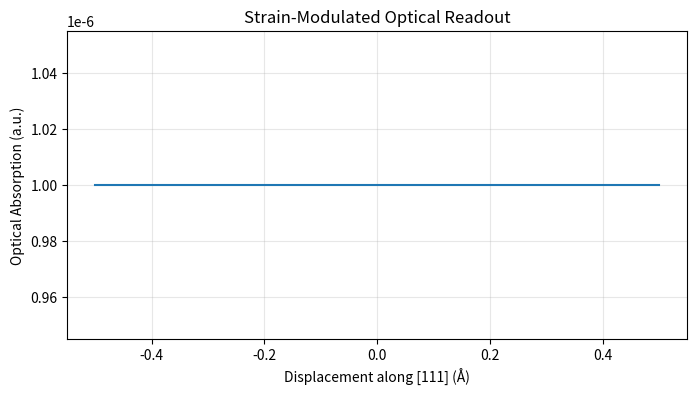
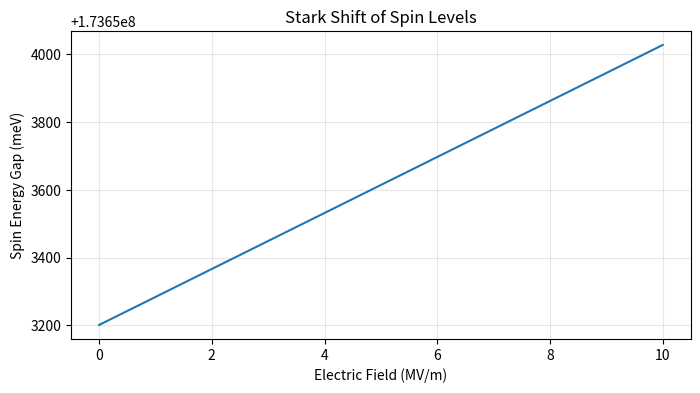
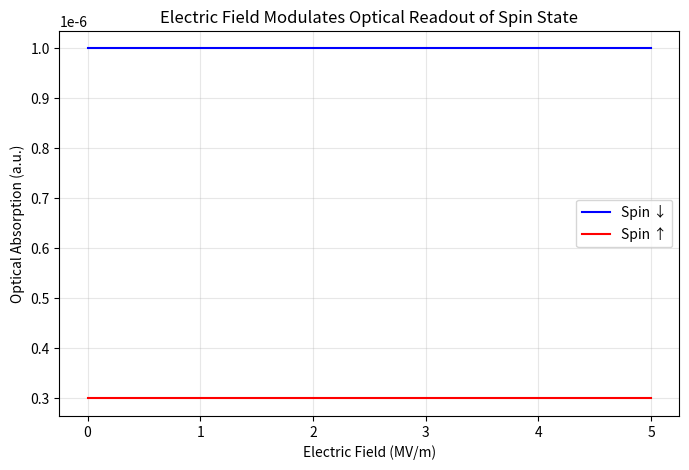

The matplotlib source for these figures, in order:
# STATUS: infrastructure -- unified octahedral node with strain/spin/optical/electric bridges
"""
Multi-Bridge Octahedral Node: Harmonic + Magnetic + Optical + Electric
Unified simulation of all four bridges interacting through a single silicon octahedron.
Demonstrates write (strain/voltage), process (spin), and read (optical) operations.
"""

import numpy as np
import matplotlib.pyplot as plt
from scipy.optimize import minimize
from scipy.linalg import expm
from itertools import product

# ============================================================
# 1. BASE OCTAHEDRON (Strain Bridge)
# ============================================================
class SiliconOctahedron:
    def __init__(self, d0=2.35, alpha=3.0, beta=0.75):
        self.d0 = d0
        self.alpha = alpha
        self.beta = beta
        v = 1.0 / np.sqrt(3)
        self.vertices = np.array([
            [ v,  v,  v],
            [-v, -v,  v],
            [-v,  v, -v],
            [ v, -v, -v]
        ]) * self.d0

    def keating_energy(self, disp):
        center = disp
        bonds = self.vertices - center
        stretch_sum = sum((np.dot(b, b) - self.d0**2)**2 for b in bonds)
        E_stretch = (3.0/16.0) * (self.alpha / self.d0**2) * stretch_sum
        from itertools import combinations
        bend_sum = 0.0
        for i, j in combinations(range(4), 2):
            bi, bj = bonds[i], bonds[j]
            ri, rj = np.linalg.norm(bi), np.linalg.norm(bj)
            if ri > 1e-6 and rj > 1e-6:
                cos_theta = np.dot(bi, bj) / (ri * rj)
                delta = cos_theta + 1.0/3.0
                bend_sum += delta**2
        E_bend = (3.0/8.0) * (self.beta / self.d0**2) * bend_sum
        return E_stretch + E_bend

    def strain_tensor_from_displacement(self, disp):
        """Convert central displacement to local strain tensor."""
        strain = np.zeros((3,3))
        for v in self.vertices:
            b_dir = v / np.linalg.norm(v)
            for i in range(3):
                for j in range(3):
                    strain[i,j] += (disp[i] * b_dir[j] + disp[j] * b_dir[i]) / (2 * self.d0**2)
        return strain / 4.0

# ============================================================
# 2. SPIN SYSTEM (Magnetic Bridge)
# ============================================================
class ErPSpinSystem:
    def __init__(self, g_eff=15.0, A_hf=1.0, D_cf=10.0, strain_coupling=50.0):
        self.g = g_eff
        self.A = A_hf
        self.D = D_cf
        self.strain_coupling = strain_coupling
        self.mu_B = 9.274e-24
        self.h = 6.626e-34
        self.ghz_to_ev = 4.13567e-6

    def hamiltonian(self, B_field, strain_tensor=None, E_field=None):
        B_mag = np.linalg.norm(B_field)
        H_zee = self.g * self.mu_B * B_mag / self.h
        H_zee_ev = H_zee * self.ghz_to_ev

        H_cf = self.D * self.ghz_to_ev
        if strain_tensor is not None:
            eps = np.trace(strain_tensor)
            H_cf += self.strain_coupling * eps * self.ghz_to_ev

        # Electric field effect (Stark shift) - simplified
        if E_field is not None:
            # Assume Stark coefficient ~ 10 kHz/(V/m) for Er in Si
            stark_coeff = 1e4 * 1e-6 * self.ghz_to_ev  # convert to eV per V/m
            E_mag = np.linalg.norm(E_field)
            H_cf += stark_coeff * E_mag

        H = np.array([[H_zee_ev + H_cf, 0],
                      [0, -H_zee_ev - H_cf]])
        return H

    def energy_levels(self, B_field, strain_tensor=None, E_field=None):
        H = self.hamiltonian(B_field, strain_tensor, E_field)
        return np.linalg.eigvalsh(H)

# ============================================================
# 3. OPTICAL BRIDGE (1.54 μm Er³⁺ transition)
# ============================================================
class OpticalBridge:
    """
    Er³⁺ ⁴I₁₅/₂ ↔ ⁴I₁₃/₂ transition at 1.54 μm (0.805 eV).
    Absorption/emission couples to strain via deformation potential.
    """
    def __init__(self, transition_energy=0.805, osc_strength=1e-6, strain_coupling=10.0):
        self.E_trans = transition_energy  # eV
        self.osc = osc_strength
        self.strain_coupling = strain_coupling  # eV per unit strain

    def absorption_cross_section(self, photon_energy, strain_tensor=None, linewidth=0.001):
        """Lorentzian lineshape with strain-shifted center."""
        center = self.E_trans
        if strain_tensor is not None:
            eps = np.trace(strain_tensor)
            center += self.strain_coupling * eps
        gamma = linewidth / 2
        return self.osc / (1 + ((photon_energy - center)/gamma)**2)

    def optical_rabi_frequency(self, E_field_optical, strain_tensor=None):
        """Estimate Rabi frequency for a given optical E-field."""
        # Simplified: Ω ∝ μ·E where μ is transition dipole
        dipole_moment = 1e-29  # C·m (typical for f-f transition)
        hbar = 1.054e-34
        omega = dipole_moment * np.linalg.norm(E_field_optical) / hbar  # rad/s
        return omega / (2*np.pi)  # Hz

# ============================================================
# 4. UNIFIED MULTI-BRIDGE NODE
# ============================================================
class MultiBridgeNode:
    """
    Single octahedral node with all four bridges:
      - Harmonic (strain displacement)
      - Magnetic (electron/nuclear spin)
      - Optical (1.54 μm photonic)
      - Electric (Stark shift via gate voltage)
    """
    def __init__(self):
        self.strain = SiliconOctahedron()
        self.spin = ErPSpinSystem()
        self.optical = OpticalBridge()

        # State variables
        self.displacement = np.zeros(3)          # Å
        self.spin_state = 0                       # 0=↓, 1=↑
        self.optical_excited = 0                  # 0=ground, 1=excited
        self.B_field = np.array([0.0, 0.0, 0.1])  # T
        self.E_field = np.array([0.0, 0.0, 0.0])  # V/m

    def total_energy(self, displacement, spin_state=None, optical_excited=None,
                     B_field=None, E_field=None):
        if spin_state is None: spin_state = self.spin_state
        if optical_excited is None: optical_excited = self.optical_excited
        if B_field is None: B_field = self.B_field
        if E_field is None: E_field = self.E_field

        E_strain = self.strain.keating_energy(displacement)
        strain_tensor = self.strain.strain_tensor_from_displacement(displacement)

        # Spin energy
        spin_levels = self.spin.energy_levels(B_field, strain_tensor, E_field)
        E_spin = spin_levels[spin_state]

        # Optical energy (if excited)
        E_opt = self.optical.E_trans if optical_excited else 0.0
        # Optical transition also shifts with strain (already accounted via energy levels if we consider excited state as different electronic config)
        # For simplicity, treat optical excitation as adding a fixed energy plus strain coupling
        if optical_excited:
            eps = np.trace(strain_tensor)
            E_opt += self.optical.strain_coupling * eps

        return E_strain + E_spin + E_opt

    def equilibrium_displacement(self, spin_state=None, optical_excited=None,
                                 B_field=None, E_field=None):
        def objective(disp):
            return self.total_energy(disp, spin_state, optical_excited, B_field, E_field)
        res = minimize(objective, x0=self.displacement, method='L-BFGS-B',
                      bounds=[(-0.8,0.8)]*3)
        return res.x, res.fun

    def update_state(self, spin_state=None, optical_excited=None,
                     B_field=None, E_field=None):
        """Set new control parameters and relax to equilibrium."""
        if spin_state is not None: self.spin_state = spin_state
        if optical_excited is not None: self.optical_excited = optical_excited
        if B_field is not None: self.B_field = B_field
        if E_field is not None: self.E_field = E_field

        disp, energy = self.equilibrium_displacement(
            self.spin_state, self.optical_excited, self.B_field, self.E_field)
        self.displacement = disp
        return energy

    def optical_readout(self, probe_energy=0.805, optical_power=1e-6):
        """
        Simulate photoluminescence readout.
        Returns absorption signal based on current strain and spin state.
        """
        strain_tensor = self.strain.strain_tensor_from_displacement(self.displacement)
        cross_section = self.optical.absorption_cross_section(probe_energy, strain_tensor)
        # In reality, spin state affects PL intensity due to selection rules.
        # Here we model as different oscillator strength for spin states.
        spin_factor = 1.0 if self.spin_state == 0 else 0.3  # example contrast
        return cross_section * spin_factor

# ============================================================
# 5. MULTI-BRIDGE DEMONSTRATIONS
# ============================================================
def demo_strain_writes_spin_reads_optical():
    """
    Show how mechanical strain (write) changes spin levels,
    which can be read out optically.
    """
    print("="*60)
    print("DEMO 1: Strain Write → Spin Process → Optical Read")
    print("="*60)

    node = MultiBridgeNode()

    # Vary displacement manually along [111]
    direction = np.array([1,1,1])/np.sqrt(3)
    disp_vals = np.linspace(-0.5, 0.5, 50)

    absorption = []
    for d in disp_vals:
        node.displacement = direction * d
        abs_signal = node.optical_readout()
        absorption.append(abs_signal)

    plt.figure(figsize=(8,4))
    plt.plot(disp_vals, absorption)
    plt.xlabel('Displacement along [111] (Å)')
    plt.ylabel('Optical Absorption (a.u.)')
    plt.title('Strain-Modulated Optical Readout')
    plt.grid(alpha=0.3)
    plt.savefig('strain_optical_readout.png', dpi=150)
    plt.show()
    print("Plot saved: strain_optical_readout.png")

def demo_electric_controls_spin():
    """
    Show how electric field (gate voltage) shifts spin resonance.
    """
    print("\n" + "="*60)
    print("DEMO 2: Electric Field Control of Spin")
    print("="*60)

    node = MultiBridgeNode()
    node.displacement = np.zeros(3)  # fix strain

    E_fields = np.linspace(0, 1e7, 50)  # 0 to 10 MV/m
    spin_gaps = []
    for Ez in E_fields:
        E = np.array([0,0,Ez])
        levels = node.spin.energy_levels(node.B_field, E_field=E)
        gap = levels[1] - levels[0]
        spin_gaps.append(gap * 1000)  # meV

    plt.figure(figsize=(8,4))
    plt.plot(E_fields/1e6, spin_gaps)
    plt.xlabel('Electric Field (MV/m)')
    plt.ylabel('Spin Energy Gap (meV)')
    plt.title('Stark Shift of Spin Levels')
    plt.grid(alpha=0.3)
    plt.savefig('electric_spin_control.png', dpi=150)
    plt.show()
    print("Plot saved: electric_spin_control.png")

def demo_optical_write_strain_response():
    """
    Optical excitation changes equilibrium displacement.
    This is the inverse of Demo 1.
    """
    print("\n" + "="*60)
    print("DEMO 3: Optical Write → Strain Response")
    print("="*60)

    node = MultiBridgeNode()

    # Ground state equilibrium
    disp_ground, e_ground = node.equilibrium_displacement(optical_excited=0)
    # Excited state equilibrium
    disp_excited, e_excited = node.equilibrium_displacement(optical_excited=1)

    print(f"Ground state displacement: {np.round(disp_ground, 3)} Å")
    print(f"Excited state displacement: {np.round(disp_excited, 3)} Å")
    delta = np.linalg.norm(disp_excited - disp_ground)
    print(f"Optically induced strain shift: {delta:.3f} Å")
    print("→ Optical pulse can toggle the octahedral state.")

def demo_full_cross_coupling():
    """
    Show how all bridges interact: electric field changes strain,
    which shifts optical resonance, which modifies spin readout.
    """
    print("\n" + "="*60)
    print("DEMO 4: Full Cross-Bridge Interaction")
    print("="*60)

    node = MultiBridgeNode()

    # Vary electric field, relax displacement, then measure optical absorption
    E_vals = np.linspace(0, 5e6, 30)
    abs_down = []
    abs_up = []

    for Ez in E_vals:
        E = np.array([0,0,Ez])
        # Relax for spin down
        node.update_state(spin_state=0, E_field=E)
        abs_down.append(node.optical_readout())
        # Relax for spin up
        node.update_state(spin_state=1, E_field=E)
        abs_up.append(node.optical_readout())

    plt.figure(figsize=(8,5))
    plt.plot(E_vals/1e6, abs_down, 'b-', label='Spin ↓')
    plt.plot(E_vals/1e6, abs_up, 'r-', label='Spin ↑')
    plt.xlabel('Electric Field (MV/m)')
    plt.ylabel('Optical Absorption (a.u.)')
    plt.title('Electric Field Modulates Optical Readout of Spin State')
    plt.legend()
    plt.grid(alpha=0.3)
    plt.savefig('full_cross_coupling.png', dpi=150)
    plt.show()
    print("Plot saved: full_cross_coupling.png")

def demo_multi_bridge_truth_table():
    """
    Construct a truth table showing how different bridge inputs
    map to the final octahedral state (3-bit face index).
    """
    print("\n" + "="*60)
    print("DEMO 5: Multi-Bridge State Encoding")
    print("="*60)

    # Define the 8 face normals
    signs = np.array([(x,y,z) for x in [1,-1] for y in [1,-1] for z in [1,-1]])
    face_normals = signs / np.sqrt(3)
    def classify_face(disp):
        if np.linalg.norm(disp) < 0.1: return -1
        d_norm = disp / np.linalg.norm(disp)
        return np.argmax([np.dot(d_norm, f) for f in face_normals])

    node = MultiBridgeNode()
    # Inputs: spin, optical excitation, E-field polarity (simplified)
    configs = [
        (0,0, 0.0),   # spin down, ground, zero E
        (0,0, 1e6),   # spin down, ground, +E
        (0,1, 0.0),   # spin down, excited, zero E
        (0,1, 1e6),
        (1,0, 0.0),
        (1,0, 1e6),
        (1,1, 0.0),
        (1,1, 1e6),
    ]
    print(f"{'Spin':^5} {'Opt':^5} {'E (MV/m)':^10} → {'Face':^6} {'Displacement':^20}")
    print("-"*50)
    for s, o, ez in configs:
        E = np.array([0,0,ez])
        disp, _ = node.equilibrium_displacement(spin_state=s, optical_excited=o, E_field=E)
        face = classify_face(disp)
        face_label = ['111','110','101','100','011','010','001','000'][face] if face>=0 else 'center'
        print(f"{'↓' if s==0 else '↑':^5} {o:^5} {ez/1e6:^10.1f} → {face_label:^6} {np.round(disp,3)}")

# ============================================================
# MAIN
# ============================================================
if __name__ == "__main__":
    demo_strain_writes_spin_reads_optical()
    demo_electric_controls_spin()
    demo_optical_write_strain_response()
    demo_full_cross_coupling()
    demo_multi_bridge_truth_table()

    print("\n✅ All multi-bridge demonstrations complete.")
    print("The unified node can be addressed by strain, B-field, E-field, or light.")
    print("Next: Network these nodes into a multi-bridge neural lattice.")
